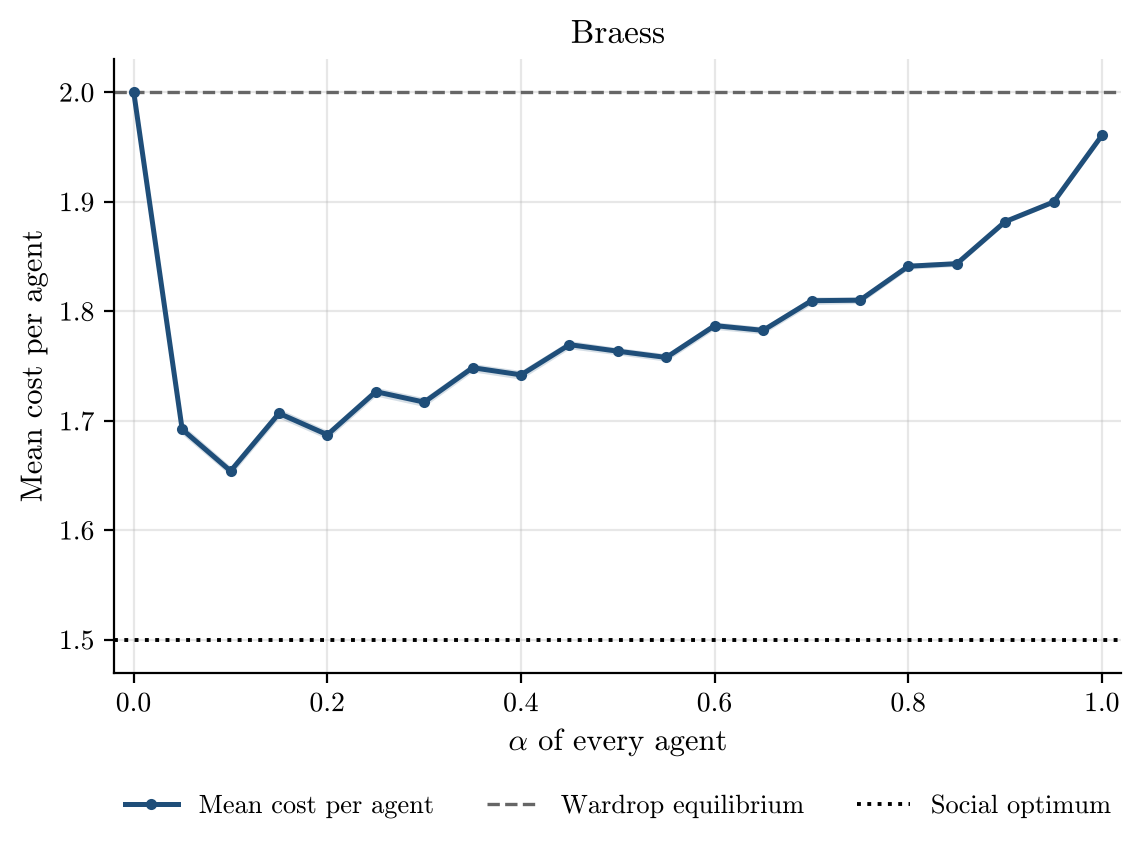

The file beside this chart, header and first rows:
alpha, runs, incomplete_runs, mean_cost_per_agent, mean_cost_per_agent_ci95, wardrop_per_agent, optimum_per_agent
0.0, 200, 0, 2.0, 0.0, 2.0, 1.5
0.05, 200, 0, 1.692, 0.00463, 2.0, 1.5
0.1, 200, 0, 1.654, 0.004241, 2.0, 1.5
0.15, 200, 0, 1.707, 0.004311, 2.0, 1.5
0.2, 200, 0, 1.687, 0.004011, 2.0, 1.5
0.25, 200, 0, 1.727, 0.004016, 2.0, 1.5
0.3, 200, 0, 1.717, 0.00405, 2.0, 1.5
0.35, 200, 0, 1.748, 0.003806, 2.0, 1.5
0.4, 200, 0, 1.742, 0.003952, 2.0, 1.5
0.45, 200, 0, 1.77, 0.003759, 2.0, 1.5
0.5, 200, 0, 1.764, 0.003336, 2.0, 1.5
0.55, 200, 0, 1.758, 0.003453, 2.0, 1.5
0.6, 200, 0, 1.787, 0.003449, 2.0, 1.5
0.65, 200, 0, 1.783, 0.003283, 2.0, 1.5
0.7, 200, 0, 1.81, 0.003512, 2.0, 1.5
0.75, 200, 0, 1.81, 0.00303, 2.0, 1.5
0.8, 200, 0, 1.841, 0.002767, 2.0, 1.5
0.85, 200, 0, 1.844, 0.002489, 2.0, 1.5
0.9, 200, 0, 1.882, 0.002212, 2.0, 1.5
0.95, 200, 0, 1.9, 0.001642, 2.0, 1.5
1.0, 200, 0, 1.961, 0.0, 2.0, 1.5
